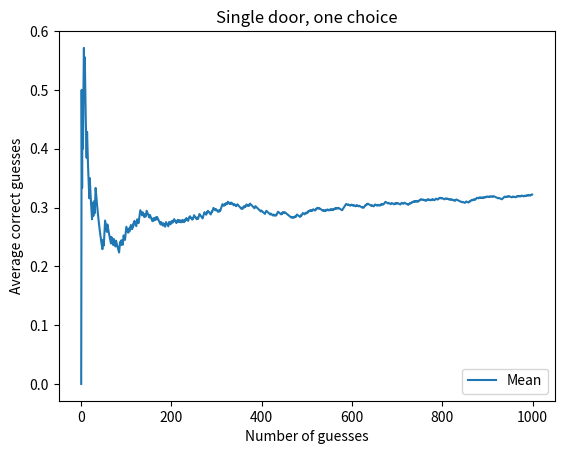

Here is the Python script that generated this plot:
from random import randint
import pandas as pd
import numpy as np
import matplotlib.pyplot as plt

iterations = 1000
results = np.zeros(iterations)

for i in range(iterations):
    doors = np.array(['car', 'goat', 'goat'])
    np.random.shuffle(doors)
    my_door_index = randint(0, 2)

    if doors[my_door_index] == 'car':
        results[i] = 1

ds = pd.DataFrame(results, columns=['Score'])
ds['Mean'] = ds['Score'].expanding().mean()
print(ds)

ds['Mean'].plot()
plt.title('Single door, one choice')
plt.xlabel('Number of guesses')
plt.ylabel('Average correct guesses')
plt.legend(loc='lower right')
plt.show()




















